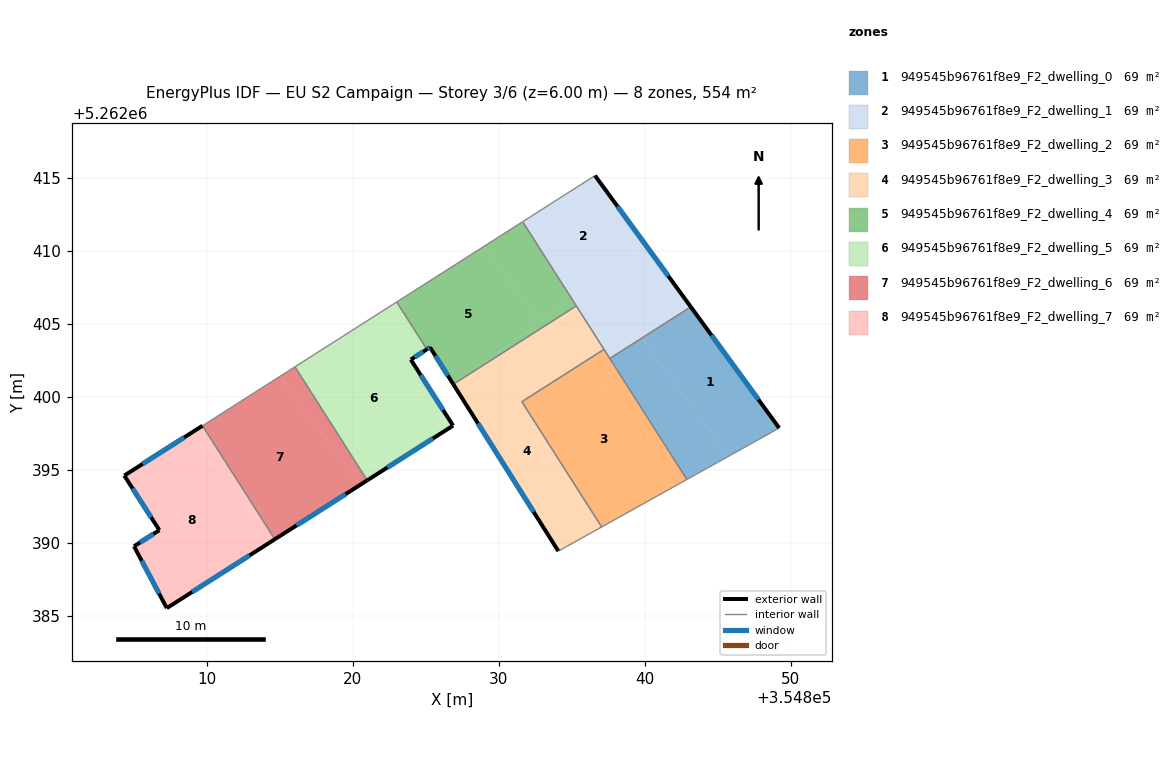
=== STOREY PLAN SPEC (per zone: floor XY polygon, exterior-wall plan segments, windows/doors) ===
zone 1: 949545b96761f8e9_F2_dwelling_0  (69.2 m²)
  floor: (354843.15, 5262406.18) (354849.21, 5262397.88) (354845.71, 5262395.93) (354839.80, 5262404.04)
  floor: (354839.80, 5262404.04) (354845.71, 5262395.93) (354842.89, 5262394.36) (354837.60, 5262402.64)
  exterior wall: (354849.21, 5262397.88) – (354843.15, 5262406.18)  [10.3 m]
    window: (354847.78, 5262399.83) – (354844.57, 5262404.23)  [8.7 m²]
  interior walls: 3
zone 2: 949545b96761f8e9_F2_dwelling_1  (69.2 m²)
  floor: (354836.59, 5262415.17) (354840.07, 5262410.41) (354835.01, 5262406.72) (354831.63, 5262412.01)
  floor: (354840.07, 5262410.41) (354843.15, 5262406.18) (354839.80, 5262404.04) (354836.86, 5262408.07)
  floor: (354836.86, 5262408.07) (354839.80, 5262404.04) (354837.60, 5262402.64) (354835.01, 5262406.72)
  exterior wall: (354843.15, 5262406.18) – (354836.59, 5262415.17)  [11.1 m]
    window: (354841.61, 5262408.29) – (354838.13, 5262413.06)  [9.4 m²]
  interior walls: 5
zone 3: 949545b96761f8e9_F2_dwelling_2  (69.2 m²)
  floor: (354835.89, 5262402.43) (354842.10, 5262393.92) (354838.36, 5262391.84) (354832.30, 5262400.14)
  floor: (354832.30, 5262400.14) (354838.36, 5262391.84) (354837.04, 5262391.10) (354831.58, 5262399.68)
  floor: (354837.21, 5262403.27) (354842.89, 5262394.36) (354842.10, 5262393.92) (354835.89, 5262402.43)
  interior walls: 5
zone 4: 949545b96761f8e9_F2_dwelling_3  (69.2 m²)
  floor: (354832.30, 5262400.14) (354831.58, 5262399.68) (354837.04, 5262391.10) (354834.08, 5262389.45) (354826.92, 5262400.82) (354827.82, 5262401.47) (354830.22, 5262403.00)
  floor: (354827.82, 5262401.47) (354826.92, 5262400.82) (354826.88, 5262400.88)
  floor: (354833.81, 5262405.29) (354835.89, 5262402.43) (354832.30, 5262400.14) (354830.22, 5262403.00)
  floor: (354835.31, 5262406.25) (354837.21, 5262403.27) (354835.89, 5262402.43) (354833.81, 5262405.29)
  exterior wall: (354826.88, 5262400.88) – (354834.08, 5262389.45)  [13.5 m]
    window: (354828.57, 5262398.19) – (354832.39, 5262392.13)  [11.4 m²]
  interior walls: 5
zone 5: 949545b96761f8e9_F2_dwelling_4  (69.2 m²)
  floor: (354829.02, 5262410.35) (354832.83, 5262405.13) (354827.82, 5262401.47) (354826.88, 5262400.88) (354825.29, 5262403.41) (354825.07, 5262403.28) (354823.01, 5262406.51)
  floor: (354831.63, 5262412.01) (354835.01, 5262406.72) (354832.83, 5262405.13) (354829.02, 5262410.35)
  floor: (354833.55, 5262405.65) (354833.81, 5262405.29) (354830.22, 5262403.00) (354830.11, 5262403.15)
  floor: (354830.11, 5262403.15) (354830.22, 5262403.00) (354827.82, 5262401.47)
  floor: (354835.01, 5262406.72) (354835.31, 5262406.25) (354833.81, 5262405.29) (354833.55, 5262405.65)
  exterior wall: (354825.29, 5262403.41) – (354826.88, 5262400.88)  [3.0 m]
    window: (354825.66, 5262402.82) – (354826.51, 5262401.47)  [2.5 m²]
  exterior wall: (354825.07, 5262403.27) – (354825.29, 5262403.41)  [0.3 m]
    window: (354825.12, 5262403.30) – (354825.24, 5262403.38)  [0.2 m²]
  interior walls: 4
zone 6: 949545b96761f8e9_F2_dwelling_5  (69.2 m²)
  floor: (354825.07, 5262403.27) (354823.97, 5262402.56) (354826.87, 5262398.04) (354820.99, 5262394.30) (354816.04, 5262402.07) (354821.47, 5262405.54) (354823.74, 5262402.43)
  floor: (354823.01, 5262406.51) (354825.07, 5262403.28) (354823.74, 5262402.43) (354821.47, 5262405.54)
  exterior wall: (354823.97, 5262402.56) – (354825.07, 5262403.27)  [1.3 m]
    window: (354824.23, 5262402.73) – (354824.81, 5262403.10)  [1.1 m²]
  exterior wall: (354826.87, 5262398.04) – (354823.97, 5262402.56)  [5.4 m]
    window: (354826.19, 5262399.11) – (354824.65, 5262401.50)  [4.5 m²]
  exterior wall: (354820.99, 5262394.30) – (354826.87, 5262398.04)  [7.0 m]
    window: (354822.37, 5262395.18) – (354825.49, 5262397.16)  [5.9 m²]
  interior walls: 3
zone 7: 949545b96761f8e9_F2_dwelling_6  (69.2 m²)
  floor: (354815.03, 5262401.43) (354820.48, 5262393.97) (354814.66, 5262390.26) (354809.70, 5262398.04)
  floor: (354816.04, 5262402.07) (354820.99, 5262394.30) (354820.48, 5262393.97) (354815.03, 5262401.43)
  exterior wall: (354814.66, 5262390.26) – (354820.99, 5262394.30)  [7.5 m]
    window: (354816.15, 5262391.21) – (354819.50, 5262393.35)  [6.3 m²]
  interior walls: 3
zone 8: 949545b96761f8e9_F2_dwelling_7  (69.2 m²)
  floor: (354808.98, 5262397.57) (354813.67, 5262391.15) (354814.42, 5262390.11) (354807.26, 5262385.54) (354805.01, 5262389.78) (354806.75, 5262390.88) (354804.35, 5262394.62)
  floor: (354809.70, 5262398.04) (354814.66, 5262390.26) (354814.42, 5262390.11) (354813.69, 5262391.12) (354813.67, 5262391.15) (354808.98, 5262397.57)
  exterior wall: (354804.35, 5262394.62) – (354806.75, 5262390.88)  [4.4 m]
    window: (354804.91, 5262393.74) – (354806.18, 5262391.76)  [3.8 m²]
  exterior wall: (354809.70, 5262398.04) – (354804.35, 5262394.62)  [6.4 m]
    window: (354808.45, 5262397.23) – (354805.60, 5262395.42)  [5.4 m²]
  exterior wall: (354807.26, 5262385.54) – (354814.66, 5262390.26)  [8.8 m]
    window: (354809.00, 5262386.65) – (354812.92, 5262389.15)  [7.4 m²]
  exterior wall: (354805.01, 5262389.78) – (354807.26, 5262385.54)  [4.8 m]
    window: (354805.54, 5262388.79) – (354806.73, 5262386.54)  [4.0 m²]
  exterior wall: (354806.75, 5262390.88) – (354805.01, 5262389.78)  [2.1 m]
    window: (354806.34, 5262390.62) – (354805.42, 5262390.04)  [1.7 m²]
  interior walls: 1

=== DERIVED (storey summary) ===
Building: EU S2 Campaign
Storey: 3 of 6  (floor level z = 6.00 m)
Storey gross floor area: 553.6 m²
Zones on this storey: 8
  - 949545b96761f8e9_F2_dwelling_0: floor 69.2 m²; exterior wall 10.3 m (30.8 m²); 1 window(s) 8.7 m²; WWR 28.1%
  - 949545b96761f8e9_F2_dwelling_1: floor 69.2 m²; exterior wall 11.1 m (33.4 m²); 1 window(s) 9.4 m²; WWR 28.1%
  - 949545b96761f8e9_F2_dwelling_2: floor 69.2 m²
  - 949545b96761f8e9_F2_dwelling_3: floor 69.2 m²; exterior wall 13.5 m (40.5 m²); 1 window(s) 11.4 m²; WWR 28.1%
  - 949545b96761f8e9_F2_dwelling_4: floor 69.2 m²; exterior wall 3.2 m (9.7 m²); 2 window(s) 2.7 m²; WWR 28.1%
  - 949545b96761f8e9_F2_dwelling_5: floor 69.2 m²; exterior wall 13.6 m (40.9 m²); 3 window(s) 11.5 m²; WWR 28.1%
  - 949545b96761f8e9_F2_dwelling_6: floor 69.2 m²; exterior wall 7.5 m (22.5 m²); 1 window(s) 6.3 m²; WWR 28.1%
  - 949545b96761f8e9_F2_dwelling_7: floor 69.2 m²; exterior wall 26.4 m (79.3 m²); 5 window(s) 22.3 m²; WWR 28.1%
Zone adjacency (shared interzone walls):
  - 949545b96761f8e9_F2_dwelling_0 ↔ 949545b96761f8e9_F2_dwelling_1
  - 949545b96761f8e9_F2_dwelling_0 ↔ 949545b96761f8e9_F2_dwelling_2
  - 949545b96761f8e9_F2_dwelling_1 ↔ 949545b96761f8e9_F2_dwelling_2
  - 949545b96761f8e9_F2_dwelling_1 ↔ 949545b96761f8e9_F2_dwelling_3
  - 949545b96761f8e9_F2_dwelling_1 ↔ 949545b96761f8e9_F2_dwelling_4
  - 949545b96761f8e9_F2_dwelling_2 ↔ 949545b96761f8e9_F2_dwelling_3
  - 949545b96761f8e9_F2_dwelling_3 ↔ 949545b96761f8e9_F2_dwelling_4
  - 949545b96761f8e9_F2_dwelling_4 ↔ 949545b96761f8e9_F2_dwelling_5
  - 949545b96761f8e9_F2_dwelling_5 ↔ 949545b96761f8e9_F2_dwelling_6
  - 949545b96761f8e9_F2_dwelling_6 ↔ 949545b96761f8e9_F2_dwelling_7